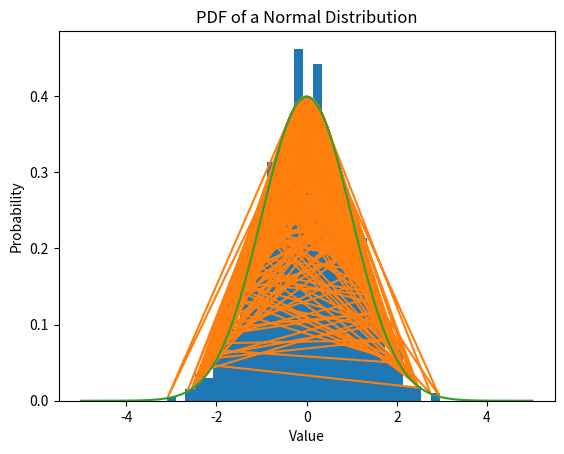

Write the Python code that produced this figure.
# -*- coding: utf-8 -*-
"""
Created on Mon Feb 13 14:49:32 2023

[redacted]

Introduction 
"""

import numpy as np
import matplotlib.pyplot as plt
import scipy.stats as stats


# Probability distribution function
# Define the mean and standard deviation of the distribution
mean = 0
std = 1

# Generate random values from the normal distribution
x = np.random.normal(mean, std, 1000)

# Calculate the PDF using the scipy library
pdf = stats.norm.pdf(x, mean, std)

# Plot the PDF
plt.hist(x, bins=30, density=True)
plt.plot(x, pdf)
plt.xlabel('Value')
plt.ylabel('Probability')
plt.title('PDF of a Normal Distribution')
plt.show()

# Probability density function
'''
A function that represents a continuous probability distribution is called a probability density function.
'''
class ProbabilityDensityFunction:
    def __init__(self, mean, std):
        self.mean = mean
        self.std = std
    
    def calculate_pdf(self, x):
        return (1 / (self.std * np.sqrt(2 * np.pi))) * np.exp(-0.5 * ((x - self.mean) / self.std)**2)
    
    def plot_pdf(self, x):
        y = self.calculate_pdf(x)
        plt.plot(x, y)
        plt.show()
        
pdf = ProbabilityDensityFunction(0, 1)
x = np.linspace(-5, 5, 100)
pdf.plot_pdf(x)